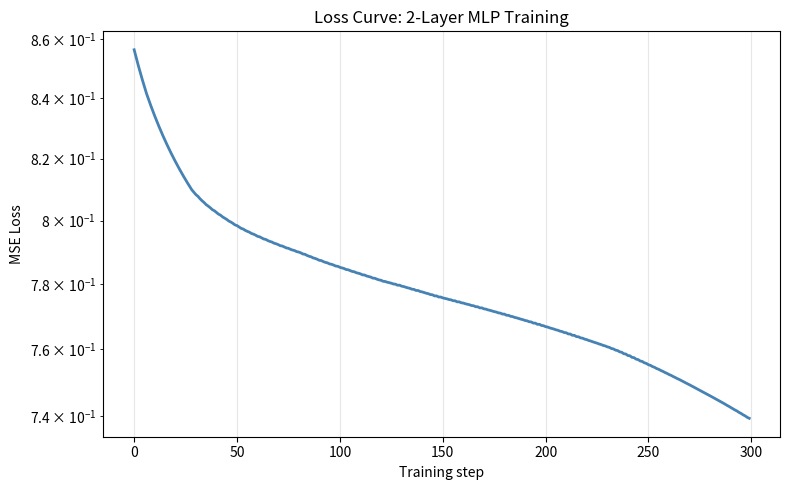

Recreate this plot in Python.
import numpy as np
import matplotlib.pyplot as plt
print('Ready — let\'s implement backprop!')

import numpy as np
np.random.seed(42)

# Dataset: 4 samples, 3 features → 2 outputs
X = np.random.randn(4, 3)
Y = np.random.randn(4, 2)

# Initialize weights
W1 = np.random.randn(4, 3) * 0.5
b1 = np.zeros(4)
W2 = np.random.randn(2, 4) * 0.5
b2 = np.zeros(2)

def forward(X, W1, b1, W2, b2):
    z1 = X @ W1.T + b1
    h1 = np.maximum(0, z1)
    z2 = h1 @ W2.T + b2
    return z1, h1, z2

def backward(X, Y, z1, h1, z2, W2):
    n = X.shape[0]
    delta2 = (2/n) * (z2 - Y)           # (n, 2)
    dW2    = delta2.T @ h1               # (2, 4)
    db2    = delta2.sum(axis=0)           # (2,)
    delta1 = (delta2 @ W2) * (z1 > 0).astype(float)  # (n, 4)
    dW1    = delta1.T @ X                # (4, 3)
    db1    = delta1.sum(axis=0)           # (4,)
    return dW1, db1, dW2, db2

z1, h1, z2 = forward(X, W1, b1, W2, b2)
loss = np.mean((z2 - Y)**2)
dW1, db1, dW2, db2 = backward(X, Y, z1, h1, z2, W2)

print(f'Loss: {loss:.4f}')
print(f'dW1 shape: {dW1.shape}  (should be {W1.shape})')
print(f'dW2 shape: {dW2.shape}  (should be {W2.shape})')

import numpy as np
np.random.seed(42)

X = np.random.randn(4, 3)
Y = np.random.randn(4, 2)
W1 = np.random.randn(4, 3) * 0.5
b1 = np.zeros(4)
W2 = np.random.randn(2, 4) * 0.5
b2 = np.zeros(2)

def compute_loss(W1, b1, W2, b2):
    z1 = X @ W1.T + b1
    h1 = np.maximum(0, z1)
    z2 = h1 @ W2.T + b2
    return np.mean((z2 - Y)**2)

# Analytical gradients
z1, h1, z2 = forward(X, W1, b1, W2, b2)
dW1, db1, dW2, db2 = backward(X, Y, z1, h1, z2, W2)

# Numerical check for several W1 entries
eps = 1e-5
max_err = 0.0
for i in range(W1.shape[0]):
    for j in range(W1.shape[1]):
        W1p = W1.copy(); W1p[i,j] += eps
        W1m = W1.copy(); W1m[i,j] -= eps
        num_grad = (compute_loss(W1p, b1, W2, b2) - compute_loss(W1m, b1, W2, b2)) / (2*eps)
        err = abs(num_grad - dW1[i,j]) / (abs(num_grad) + 1e-8)
        max_err = max(max_err, err)

print(f'Max relative error across all W1 entries: {max_err:.2e}')
print(f'Gradient check passed: {max_err < 1e-4}  (< 1e-4 means backprop is correct)')

import numpy as np
import matplotlib.pyplot as plt
np.random.seed(42)

# Regression dataset
X = np.random.randn(20, 3)
Y = np.random.randn(20, 2)

W1 = np.random.randn(4, 3) * 0.3
b1 = np.zeros(4)
W2 = np.random.randn(2, 4) * 0.3
b2 = np.zeros(2)

lr = 0.01
loss_history = []

for step in range(300):
    # Forward
    z1 = X @ W1.T + b1
    h1 = np.maximum(0, z1)
    z2 = h1 @ W2.T + b2
    loss = np.mean((z2 - Y)**2)
    loss_history.append(loss)

    # Backward
    n = X.shape[0]
    delta2 = (2/n) * (z2 - Y)
    dW2 = delta2.T @ h1
    db2 = delta2.sum(axis=0)
    delta1 = (delta2 @ W2) * (z1 > 0).astype(float)
    dW1 = delta1.T @ X
    db1 = delta1.sum(axis=0)

    # Gradient descent update
    W1 -= lr * dW1
    b1 -= lr * db1
    W2 -= lr * dW2
    b2 -= lr * db2

plt.figure(figsize=(8, 5))
plt.plot(loss_history, 'steelblue', linewidth=2)
plt.xlabel('Training step')
plt.ylabel('MSE Loss')
plt.title('Loss Curve: 2-Layer MLP Training')
plt.yscale('log')
plt.grid(True, alpha=0.3)
plt.tight_layout()
plt.show()
print(f'Initial loss: {loss_history[0]:.4f}')
print(f'Final loss:   {loss_history[-1]:.4f}')
